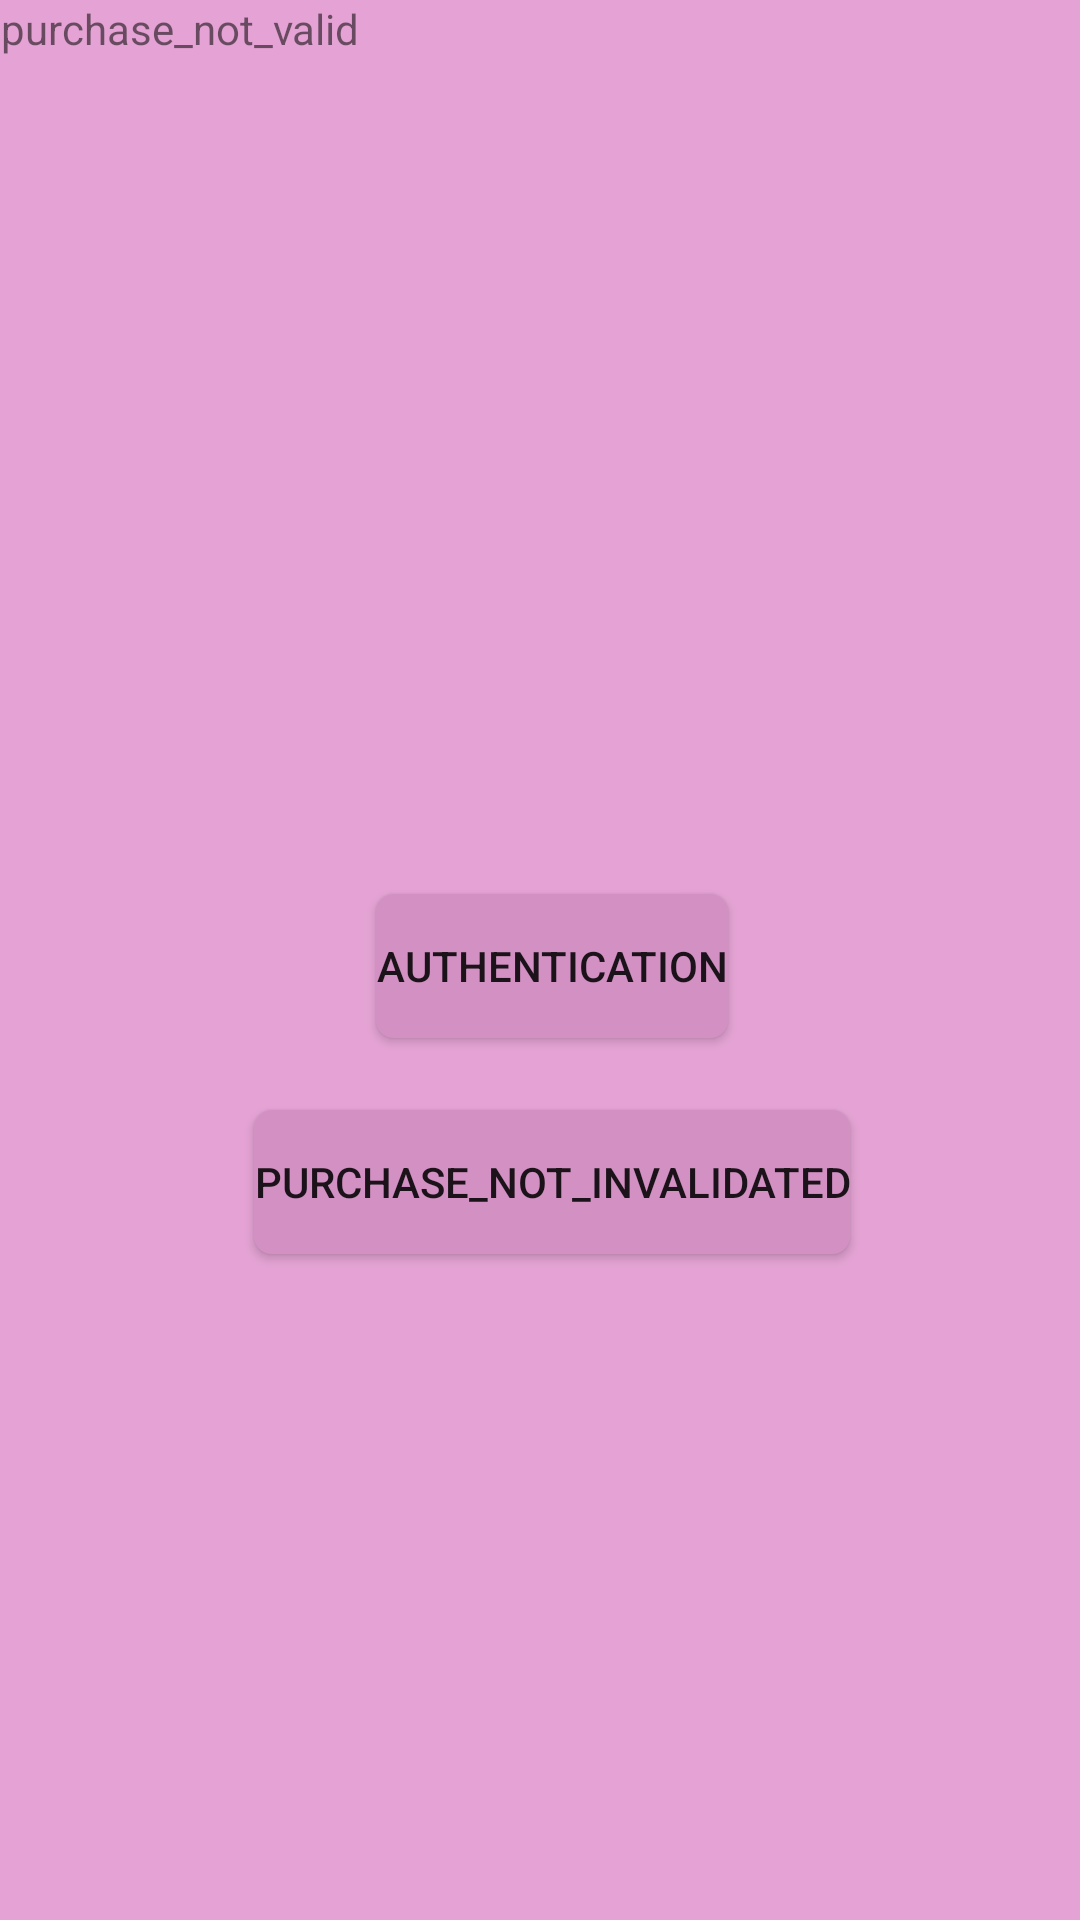

Write the Android layout XML for this screen, with the resource values it uses.
<!-- AndroidManifest.xml: application theme AppTheme -->
<!-- res/layout/activity_launch.xml -->
<?xml version="1.0" encoding="utf-8"?>
<android.support.constraint.ConstraintLayout xmlns:android="http://schemas.android.com/apk/res/android"
    xmlns:app="http://schemas.android.com/apk/res-auto"
    xmlns:tools="http://schemas.android.com/tools"
    android:layout_width="match_parent"
    android:layout_height="match_parent"
    android:background="@color/colorPrimaryDark"
    tools:context="com.saloni.mynotes.Launch">

    <RelativeLayout
        android:layout_width="368dp"
        android:layout_height="495dp"
        tools:layout_editor_absoluteX="8dp"
        tools:layout_editor_absoluteY="8dp">

        <Button
            android:id="@+id/button2"
            android:layout_width="wrap_content"
            android:layout_height="wrap_content"
            android:layout_alignParentBottom="true"
            android:layout_centerHorizontal="true"
            android:background="@drawable/btnroundshape"
            android:layout_marginBottom="149dp"
            android:text="Authentication" />

        <ImageView
            android:id="@+id/imageView"
            android:layout_width="wrap_content"
            android:layout_height="wrap_content"
            android:layout_above="@+id/button2"
            android:layout_centerHorizontal="true"
            android:layout_marginBottom="126dp"
            app:srcCompat="@drawable/ic_note_black_24dp" />

        <Button
            android:id="@+id/button3"
            android:layout_width="wrap_content"
            android:layout_height="wrap_content"
            android:layout_below="@+id/imageView"
            android:layout_centerHorizontal="true"
            android:background="@drawable/btnroundshape"
            android:text="purchase_not_invalidated"
            android:layout_marginTop="72dp" />

        <TextView
            android:id="@+id/purchase_button_not_invalidated_description"
            android:layout_width="wrap_content"
            android:layout_height="wrap_content"
            android:layout_marginEnd="4dp"
            android:gravity="end"
            android:textAlignment="gravity"
            android:text="@string/purchase_button_not_invalidated_description"
            />
        <TextView
            android:id="@+id/confirmation_message"
            android:layout_width="wrap_content"
            android:layout_height="wrap_content"
            android:layout_marginTop="16dp"
            android:paddingStart="16dp"
            android:paddingEnd="16dp"
            android:text="@string/purchase_done"
            android:visibility="gone"/>

        <TextView
            android:id="@+id/encrypted_message"
            android:layout_width="wrap_content"
            android:layout_height="wrap_content"
            android:layout_marginTop="16dp"
            android:paddingStart="16dp"
            android:paddingEnd="16dp"
            android:text="@string/purchase_done"
            android:visibility="gone"/>
    </RelativeLayout>
</android.support.constraint.ConstraintLayout>
<!-- resources referenced by this layout -->
<resources>
  <color name="colorPrimaryDark">#e4a3d4</color>
  <!-- drawable btnroundshape (drawable) -->
  <?xml version="1.0" encoding="utf-8"?>
  <inset android:insetBottom="0px" xmlns:android="http://schemas.android.com/apk/res/android">
  <selector>
   <item android:state_pressed="true">
    <shape android:shape="rectangle">
     <corners android:topLeftRadius="6dip"
              android:topRightRadius="6dip"
              android:bottomLeftRadius="6dip"
              android:bottomRightRadius="6dip" />
     <solid android:color="#deabe2" />
     
    </shape>
   </item>
   <item>
    <shape android:shape="rectangle">
      <corners  android:topLeftRadius="6dip"
                android:topRightRadius="6dip"
                android:bottomLeftRadius="6dip"
                android:bottomRightRadius="6dip" />
      <solid android:color="#d290c3" />
      
    </shape>
   </item>
  </selector>
  </inset>
  <string name="purchase_button_not_invalidated_description">purchase_not_valid</string>
  <string name="purchase_done">Purchase successful</string>
  <style name="AppTheme" parent="Theme.AppCompat.Light.DarkActionBar">
          
          <item name="colorPrimary">@color/colorPrimary</item>
          <item name="colorPrimaryDark">@color/colorPrimaryDark</item>
          <item name="colorAccent">@color/colorAccent</item>
      </style>
  <color name="colorPrimary">#e4a3d4</color>
  <color name="colorAccent">#fdfcff</color>
</resources>
